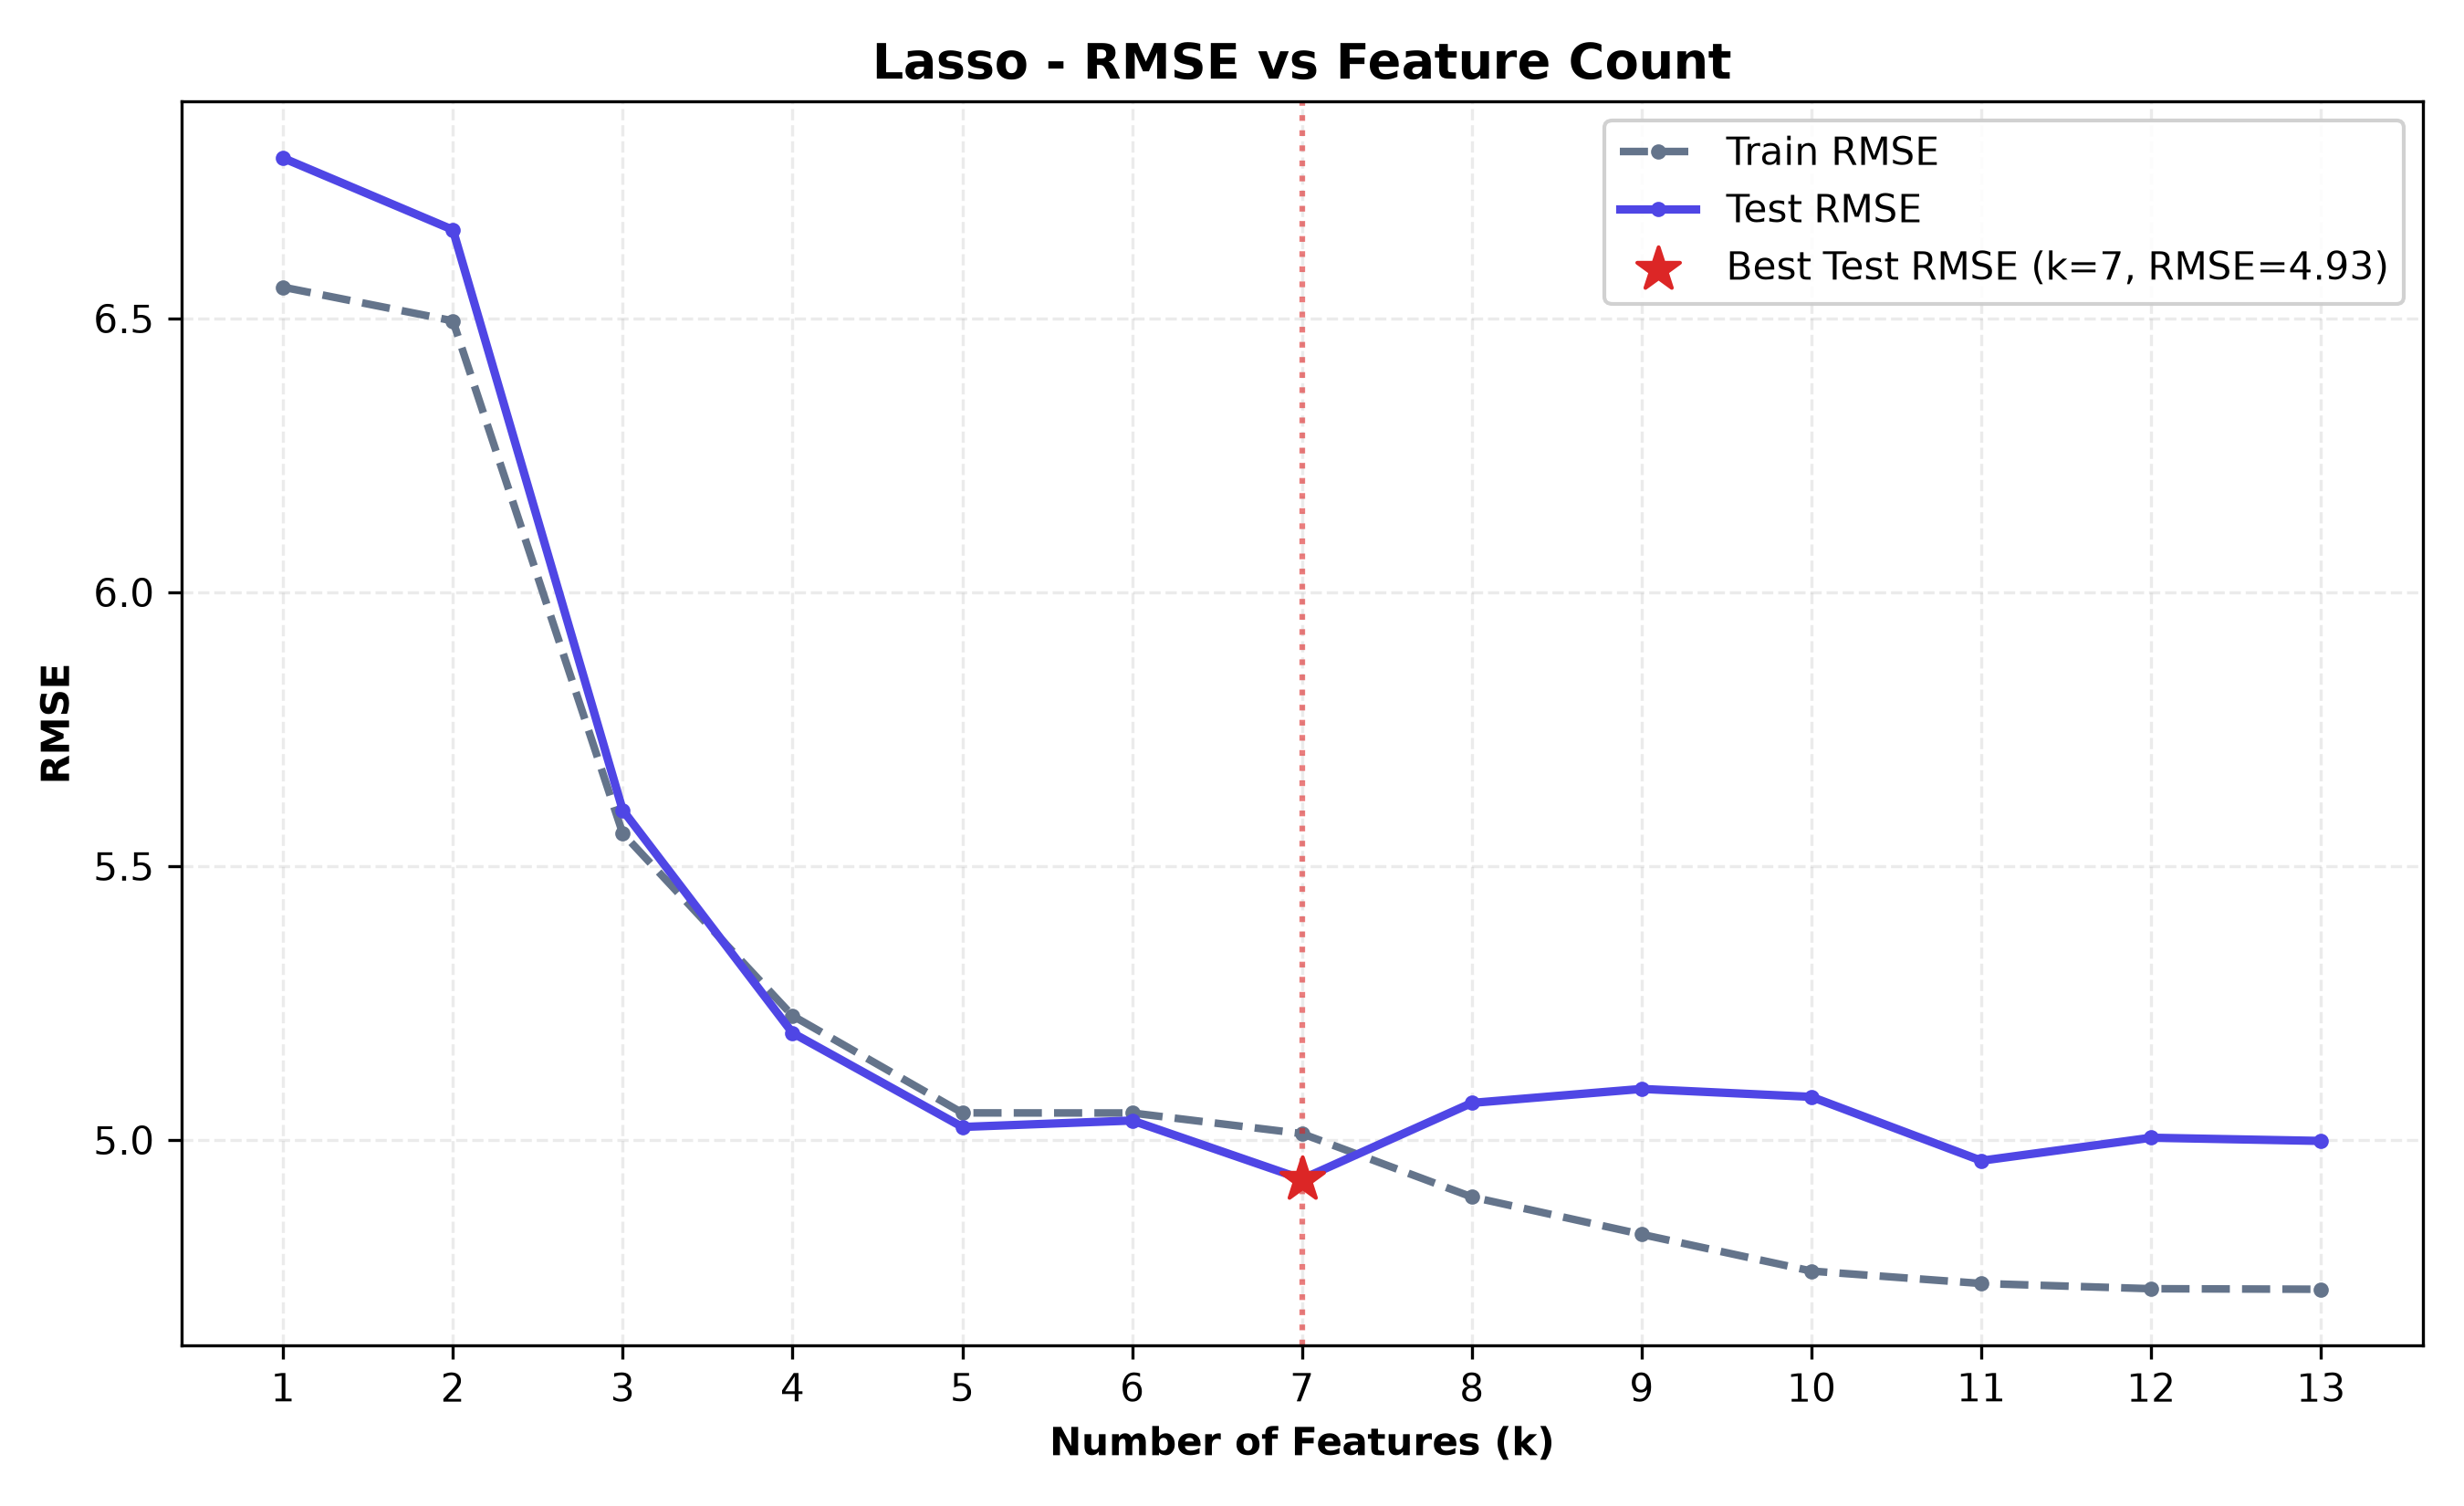

Source data for this figure (header and first rows):
n_features, selected_features, train_rmse, test_rmse, train_r2, test_r2, cv_rmse
1, RM, 6.557, 6.793, 0.5051, 0.3708, 6.554
2, RM, DIS, 6.496, 6.662, 0.5143, 0.3948, 6.535
3, RM, DIS, LSTAT, 5.56, 5.602, 0.6442, 0.572, 5.627
4, RM, DIS, LSTAT, PTRATIO, 5.227, 5.196, 0.6855, 0.6319, 5.313
5, RM, DIS, LSTAT, PTRATIO, NOX, 5.05, 5.024, 0.7065, 0.6558, 5.145
6, RM, DIS, LSTAT, PTRATIO, NOX, RAD, 5.049, 5.036, 0.7065, 0.6542, 5.2
7, RM, DIS, LSTAT, PTRATIO, NOX, RAD, TAX, 5.012, 4.929, 0.7109, 0.6687, 5.174
8, RM, DIS, LSTAT, PTRATIO, NOX, RAD, TAX, …, 4.896, 5.068, 0.7241, 0.6498, 5.049
9, RM, DIS, LSTAT, PTRATIO, NOX, RAD, TAX, …, 4.828, 5.093, 0.7317, 0.6463, 4.98
10, RM, DIS, LSTAT, PTRATIO, NOX, RAD, TAX, …, 4.761, 5.079, 0.7391, 0.6483, 5
11, RM, DIS, LSTAT, PTRATIO, NOX, RAD, TAX, …, 4.738, 4.962, 0.7416, 0.6642, 4.996
12, RM, DIS, LSTAT, PTRATIO, NOX, RAD, TAX, …, 4.728, 5.004, 0.7426, 0.6585, 4.993
13, RM, DIS, LSTAT, PTRATIO, NOX, RAD, TAX, …, 4.728, 4.998, 0.7427, 0.6593, 4.997
